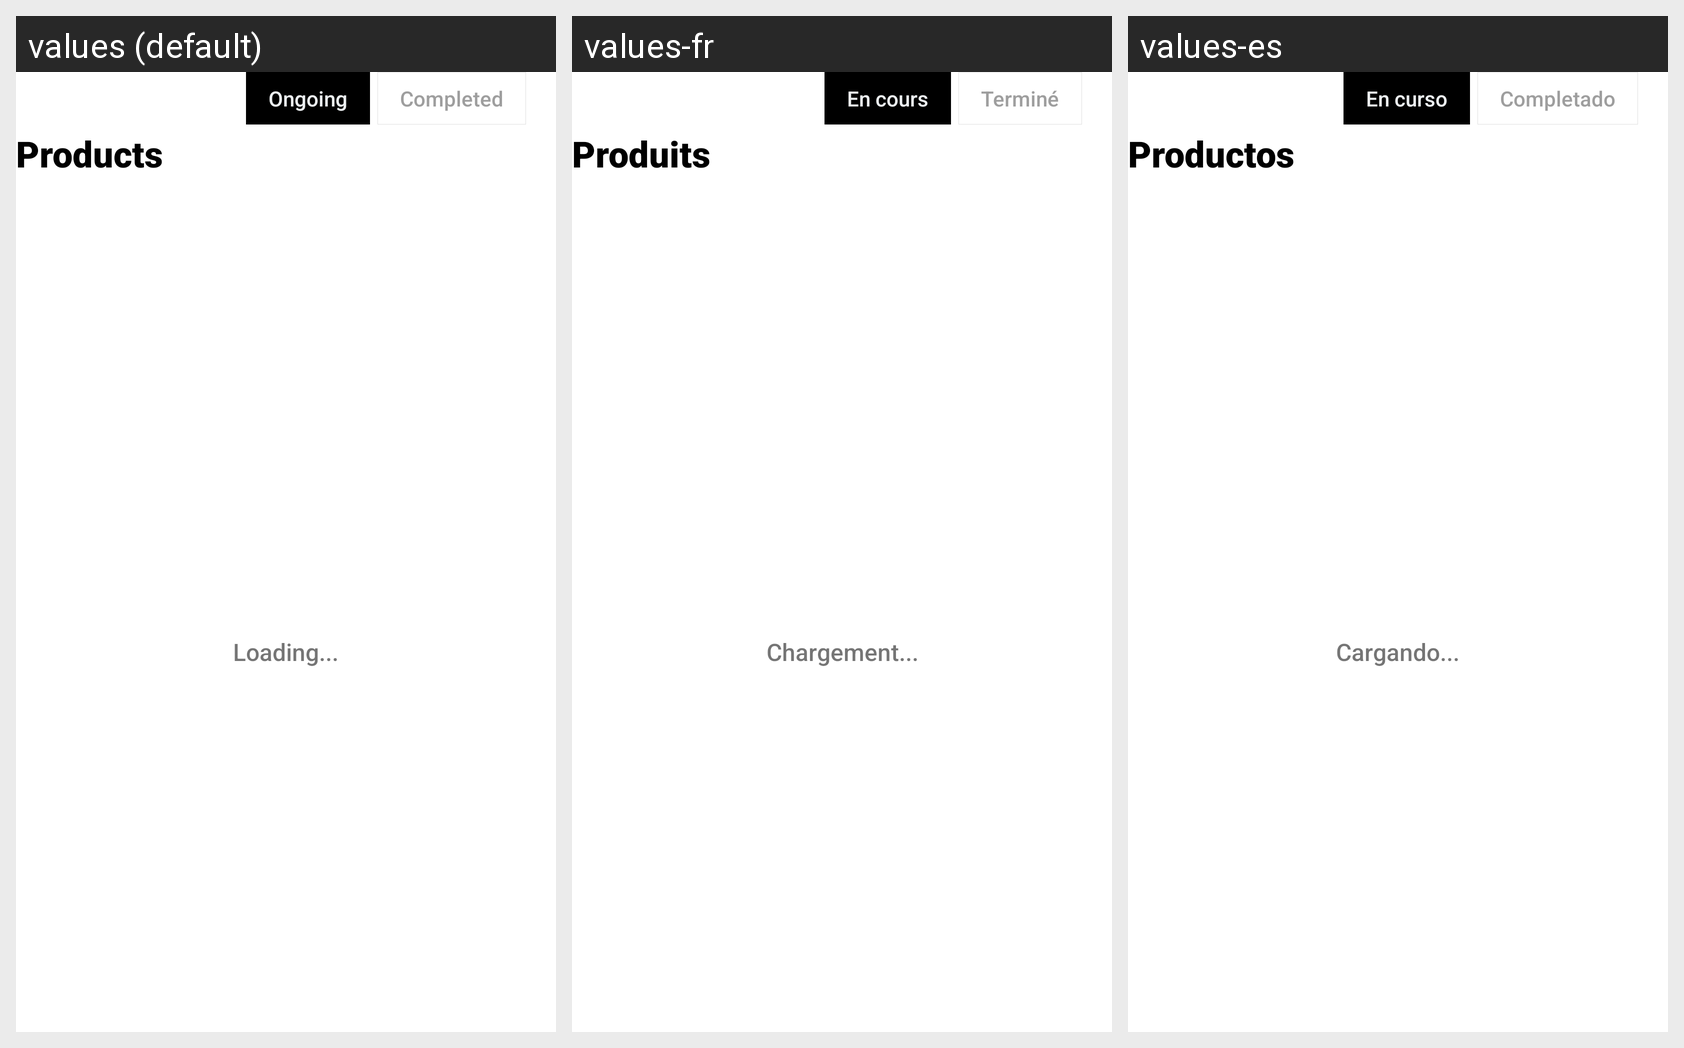

For this localized Android screen grid, give each drawn string resource with its value in every locale shown.
Android screen res/layout/fragment_orders.xml rendered under 3 locales, left to right: values (default), values-fr, values-es. Device: Nexus 5 (rendered at 1080×1920; each locale shown at half size, 540×960, under a caption strip naming it); theme AppThemeActionCustom.
Strings drawn on this screen, with the default value and each locale's value (text and hints the layout hard-codes, and strings that could not be matched under every locale, appear in the picture but are not listed):

ongoing
  values: Ongoing
  values-fr: En cours
  values-es: En curso

completed
  values: Completed
  values-fr: Terminé
  values-es: Completado

products
  values: Products
  values-fr: Produits
  values-es: Productos

loading
  values: Loading...
  values-fr: Chargement...
  values-es: Cargando...
